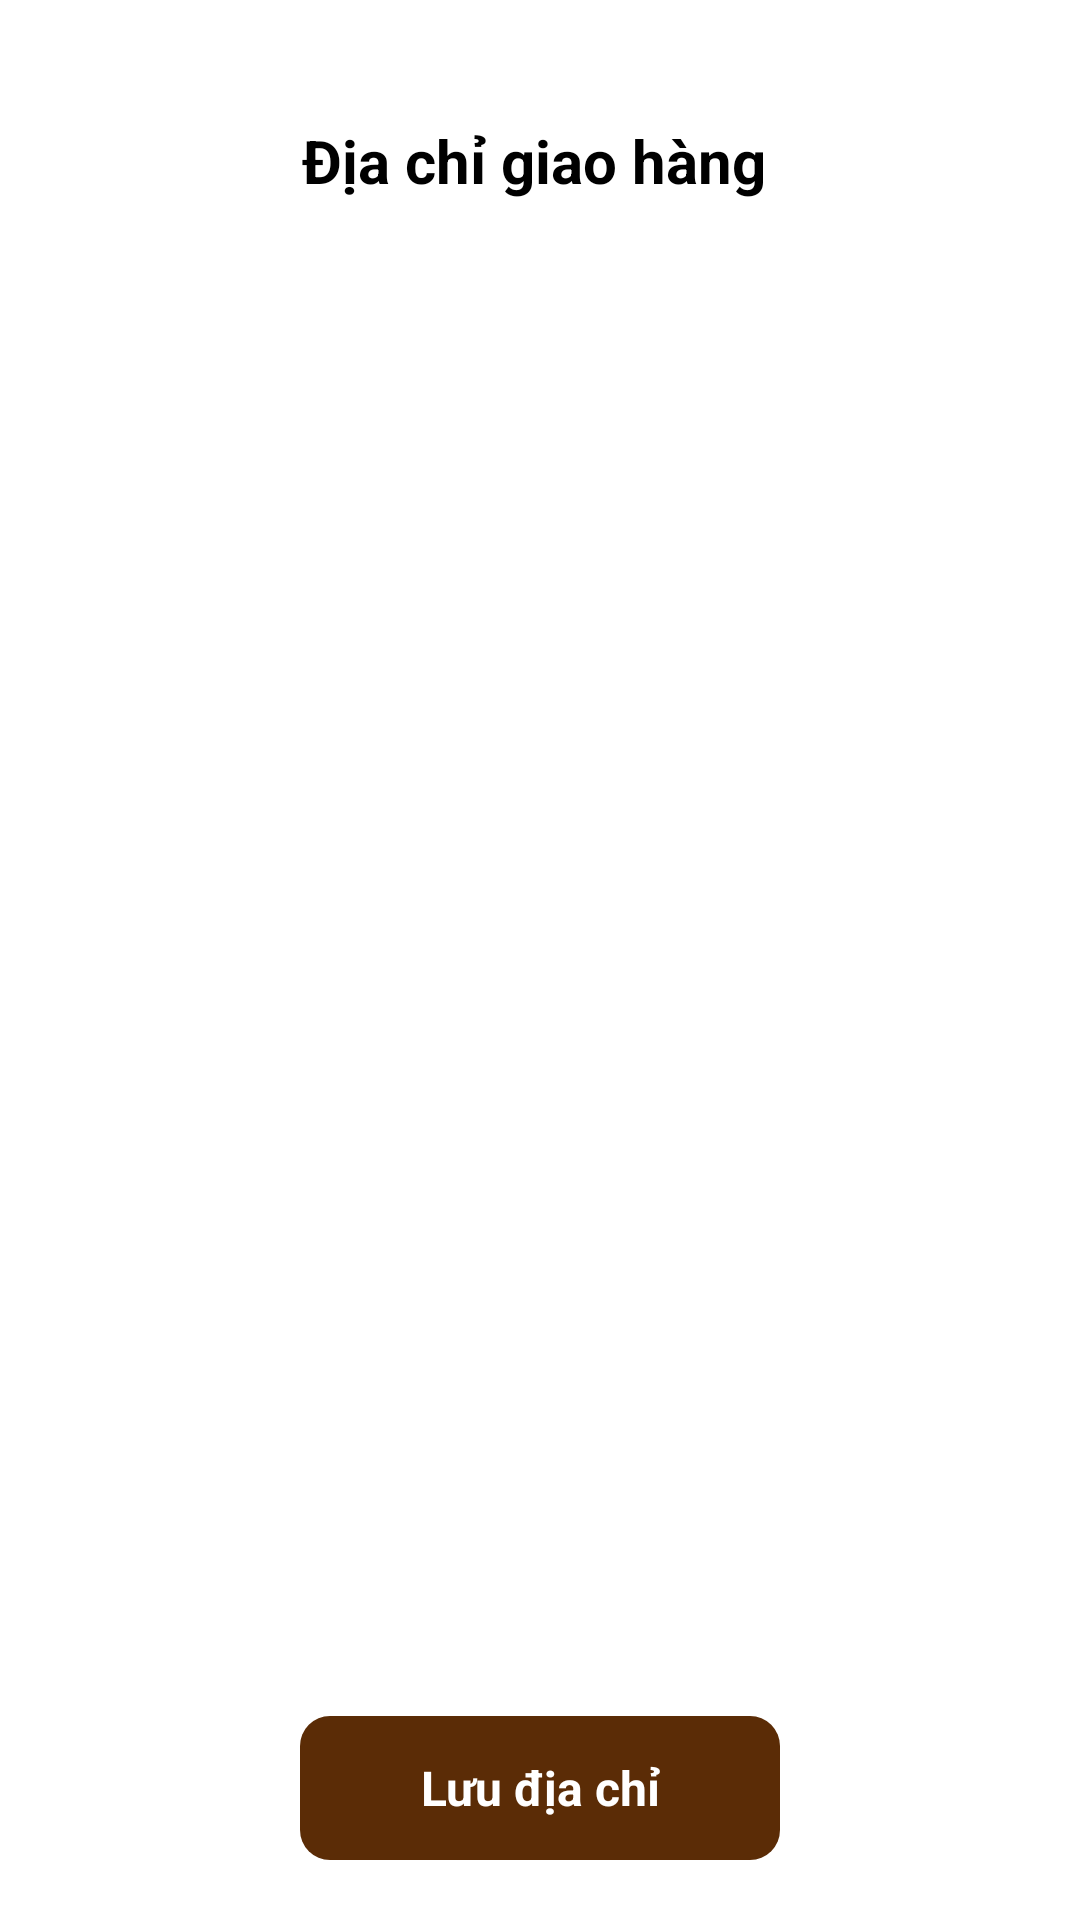

The Android layout XML behind this screen, and the referenced resources:
<!-- AndroidManifest.xml: application theme Theme.CoffeeManagementApplication -->
<!-- res/layout/activity_choosing_address.xml -->
<?xml version="1.0" encoding="utf-8"?>
<androidx.constraintlayout.widget.ConstraintLayout
    xmlns:android="http://schemas.android.com/apk/res/android"
    xmlns:app="http://schemas.android.com/apk/res-auto"
    xmlns:tools="http://schemas.android.com/tools"
    android:id="@+id/mainScroll"
    android:layout_width="match_parent"
    android:layout_height="match_parent"
    android:background="@color/white"
    tools:context=".activities.ChoosingAddressActivity">
    <androidx.core.widget.NestedScrollView
        android:layout_width="match_parent"
        android:layout_height="0dp"
        app:layout_constraintTop_toTopOf="parent"
        app:layout_constraintBottom_toTopOf="@id/btnSave"
        android:paddingBottom="10dp"
        android:clipToPadding="false"
       >
        <androidx.constraintlayout.widget.ConstraintLayout
            android:layout_width="match_parent"
            android:layout_height="wrap_content"
            android:paddingTop="@dimen/padding_large"
            >
            <ImageView
                android:id="@+id/imvBtnBack"
                android:layout_width="30dp"
                android:layout_height="30dp"
                android:layout_gravity="center_vertical"
                android:layout_marginStart="14dp"
                android:padding="5dp"
                android:src="@drawable/back_ic"
                app:layout_constraintStart_toStartOf="parent"
                app:layout_constraintTop_toTopOf="parent"
                />
            
            <TextView
                android:id="@+id/tvTitle"
                android:layout_width="wrap_content"
                android:layout_height="wrap_content"
                android:gravity="center_vertical"
                android:text="Địa chỉ giao hàng"
                android:textSize="20sp"
                android:textStyle="bold"
                android:textColor="@color/black"
                app:layout_constraintStart_toEndOf="@id/imvBtnBack"
                app:layout_constraintTop_toTopOf="parent"
                app:layout_constraintEnd_toStartOf="@id/btnAddAddress"
                />

            
            <ImageView
                android:id="@+id/btnAddAddress"
                android:layout_width="36dp"
                android:layout_height="36dp"
                android:layout_margin="12dp"
                android:background="?attr/selectableItemBackgroundBorderless"
                android:padding="6dp"
                android:src="@drawable/add_ic"
                app:layout_constraintEnd_toEndOf="parent"
                app:layout_constraintTop_toTopOf="parent"
                app:tint="@color/brown" />

            
            <androidx.recyclerview.widget.RecyclerView
                android:id="@+id/rcvAddresses"
                android:layout_width="0dp"
                android:layout_height="wrap_content"
                android:paddingHorizontal="12dp"
                app:layout_constraintEnd_toEndOf="parent"
                app:layout_constraintStart_toStartOf="parent"
                app:layout_constraintTop_toBottomOf="@id/tvTitle"
                tools:listitem="@layout/item_address"
                android:layout_marginTop="20dp"/>

        </androidx.constraintlayout.widget.ConstraintLayout>
    </androidx.core.widget.NestedScrollView>
    <TextView
        android:id="@+id/btnSave"
        android:layout_width="wrap_content"
        android:layout_height="48dp"
        android:background="@drawable/bg_add_to_cart"
        android:backgroundTint="@null"
        android:gravity="center"
        android:minWidth="160dp"
        android:paddingHorizontal="12dp"
        android:text="Lưu địa chỉ"
        android:textColor="@color/white"
        android:textSize="16sp"
        android:textStyle="bold"
        app:layout_constraintStart_toStartOf="parent"
        app:layout_constraintBottom_toBottomOf="parent"
        app:layout_constraintEnd_toEndOf="parent"
        android:layout_marginBottom="20dp"/>
</androidx.constraintlayout.widget.ConstraintLayout>
<!-- res/layout/item_address.xml (included above) -->
<?xml version="1.0" encoding="utf-8"?>
<com.google.android.material.card.MaterialCardView xmlns:android="http://schemas.android.com/apk/res/android"
    xmlns:app="http://schemas.android.com/apk/res-auto"
    android:layout_width="match_parent"
    android:layout_height="wrap_content"
    android:layout_marginHorizontal="12dp"
    android:layout_marginVertical="6dp"
    android:backgroundTint="@color/white"
    android:clickable="true"
    android:foreground="?attr/selectableItemBackground"
    app:cardCornerRadius="12dp"
    app:cardElevation="4dp"
    app:strokeWidth="1dp">

    <LinearLayout
        android:layout_width="match_parent"
        android:layout_height="wrap_content"
        android:orientation="vertical"
        android:padding="16dp">

        
        <LinearLayout
            android:layout_width="match_parent"
            android:layout_height="wrap_content"
            android:layout_marginBottom="8dp"
            android:gravity="center_vertical"
            android:orientation="horizontal">

            <TextView
                android:id="@+id/tvFullName"
                android:layout_width="0dp"
                android:layout_height="wrap_content"
                android:layout_weight="1"
                android:text="Nguyễn Văn A"
                android:textColor="@color/black"
                android:textSize="16sp"
                android:textStyle="bold" />
        </LinearLayout>

        
        <LinearLayout
            android:layout_width="match_parent"
            android:layout_height="wrap_content"
            android:layout_marginBottom="4dp"
            android:orientation="horizontal">

            <TextView
                android:layout_width="80dp"
                android:layout_height="wrap_content"
                android:text="SĐT:"
                android:textColor="@color/brown"
                android:textSize="14sp"
                android:textStyle="bold" />

            <TextView
                android:id="@+id/tvPhone"
                android:layout_width="wrap_content"
                android:layout_height="wrap_content"
                android:text="0123 456 789"
                android:textColor="#333"
                android:textSize="14sp" />
        </LinearLayout>

        
        <LinearLayout
            android:layout_width="match_parent"
            android:layout_height="wrap_content"
            android:layout_marginBottom="4dp"
            android:orientation="horizontal">

            <TextView
                android:layout_width="80dp"
                android:layout_height="wrap_content"
                android:text="Địa chỉ:"
                android:textColor="@color/brown"
                android:textSize="14sp"
                android:textStyle="bold" />

            <TextView
                android:id="@+id/tvFullAddress"
                android:layout_width="0dp"
                android:layout_height="wrap_content"
                android:layout_weight="1"
                android:lineSpacingExtra="2dp"
                android:text="123 Lê Lợi, Phường 5, Quận 3, TP.HCM"
                android:textColor="#555"
                android:textSize="14sp" />
        </LinearLayout>

        
        <LinearLayout
            android:layout_width="match_parent"
            android:layout_height="wrap_content"
            android:orientation="horizontal">

            <TextView
                android:layout_width="80dp"
                android:layout_height="wrap_content"
                android:text="Ghi chú:"
                android:textColor="@color/brown"
                android:textSize="14sp"
                android:textStyle="bold" />

            <TextView
                android:id="@+id/tvNote"
                android:layout_width="0dp"
                android:layout_height="wrap_content"
                android:layout_weight="1"
                android:lineSpacingExtra="2dp"
                android:text="Nhà trong hẻm, vui lòng gọi trước khi giao."
                android:textColor="#555"
                android:textSize="14sp" />
        </LinearLayout>

    </LinearLayout>

    <ImageView
        android:id="@+id/imvDefault"
        android:layout_width="36dp"
        android:layout_height="36dp"
        android:layout_gravity="end|top"
        android:padding="6dp"
        android:src="@drawable/checked"
        android:visibility="visible" />

</com.google.android.material.card.MaterialCardView>
<!-- resources referenced by this layout -->
<resources>
  <color name="black">#FF000000</color>
  <color name="brown">#5B2C06</color>
  <color name="white">#FFFFFFFF</color>
  <dimen name="padding_large">40dp</dimen>
  <!-- drawable bg_add_to_cart (drawable) -->
  <?xml version="1.0" encoding="utf-8"?>
  <selector xmlns:android="http://schemas.android.com/apk/res/android">
      <item android:state_pressed="true">
          <shape android:shape="rectangle">
              <solid android:color="@color/brown_dark"/>
              <corners android:radius="10dp"/>
          </shape>
      </item>
  
      <item>
          <shape android:shape="rectangle">
              <solid android:color="@color/brown"/>
              <corners android:radius="10dp"/>
          </shape>
      </item>
  </selector>
  <style name="Theme.CoffeeManagementApplication" parent="Base.Theme.CoffeeManagementApplication" />
  <color name="brown_dark">#5D4037</color>
  <style name="Base.Theme.CoffeeManagementApplication" parent="Theme.Material3.DayNight.NoActionBar">
          
          
      </style>
</resources>
